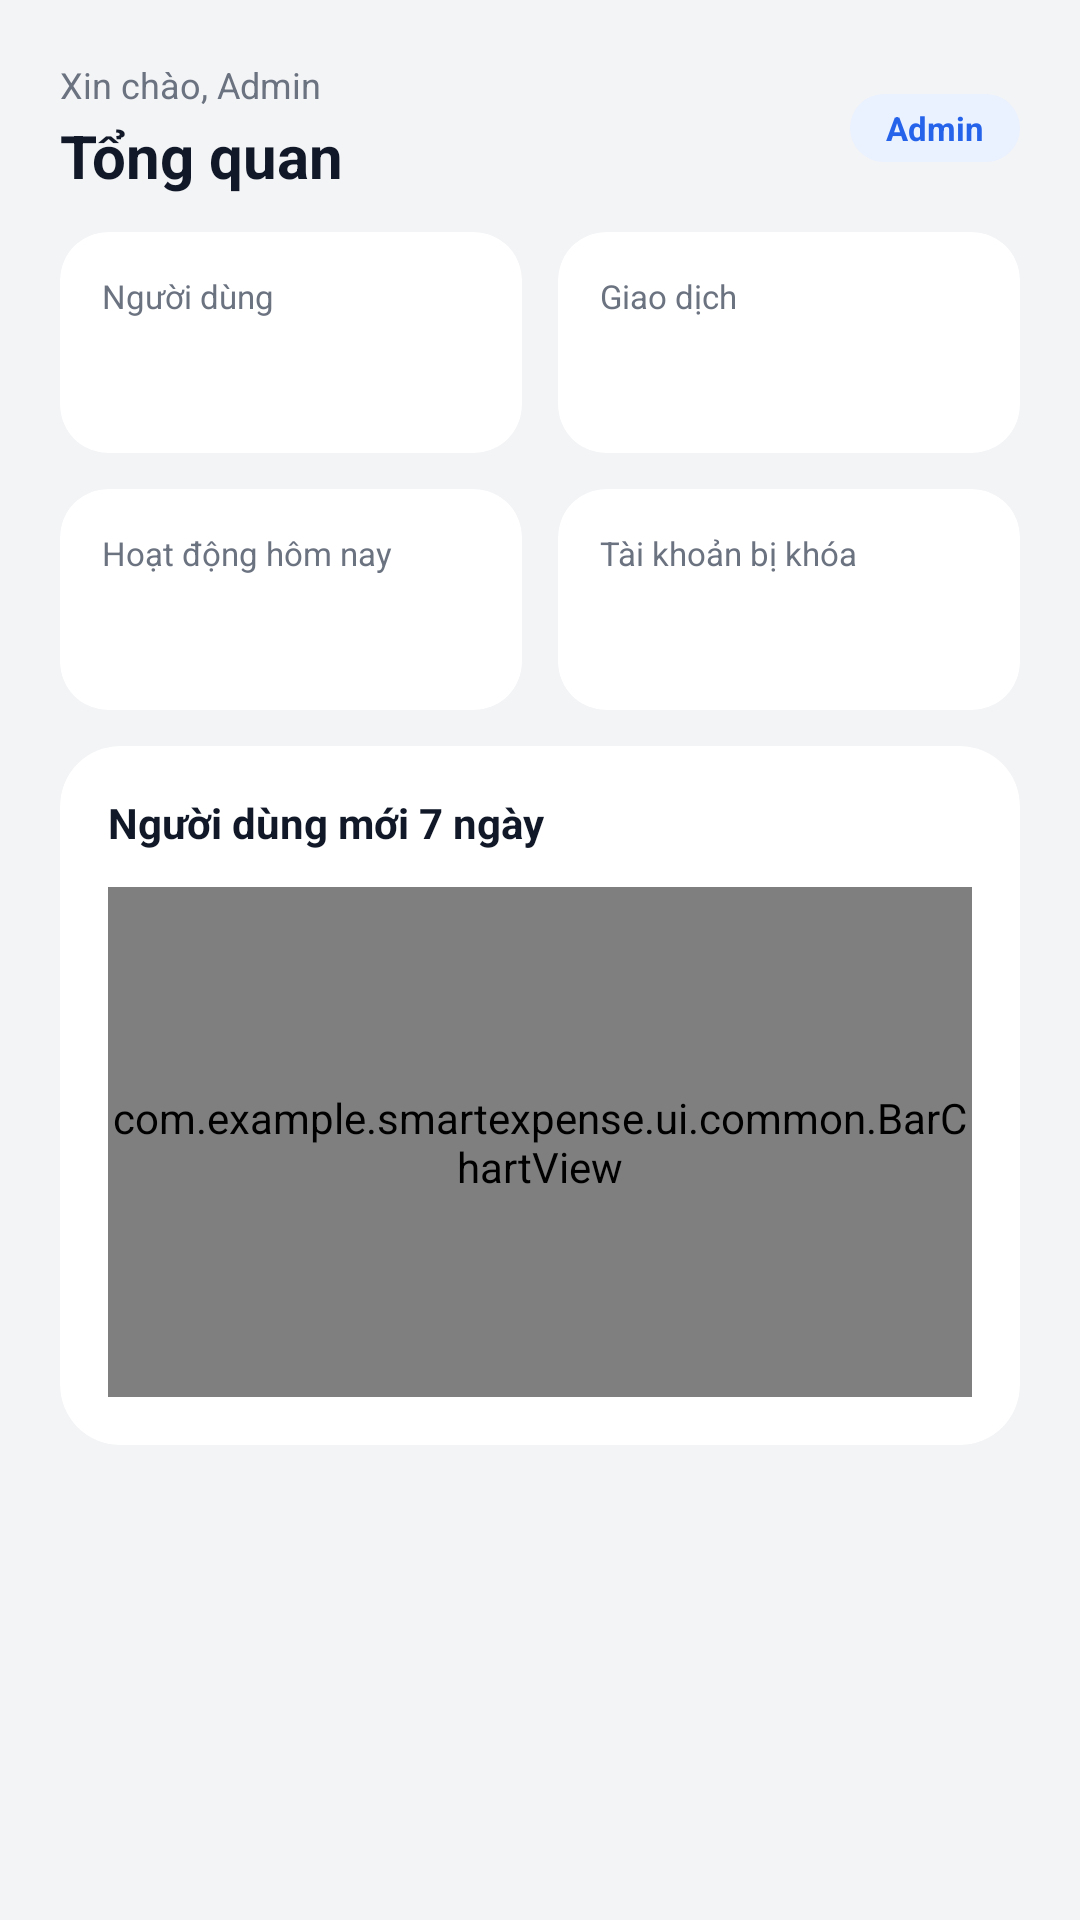

Layout XML and referenced resources for this Android screen:
<!-- AndroidManifest.xml: application theme Theme.SmartExpense -->
<!-- res/layout/fragment_admin_dashboard.xml -->
<?xml version="1.0" encoding="utf-8"?>
<ScrollView xmlns:android="http://schemas.android.com/apk/res/android"
    xmlns:app="http://schemas.android.com/apk/res-auto"
    xmlns:tools="http://schemas.android.com/tools"
    android:layout_width="match_parent"
    android:layout_height="match_parent">

    <LinearLayout
        android:layout_width="match_parent"
        android:layout_height="wrap_content"
        android:orientation="vertical"
        android:paddingHorizontal="20dp"
        android:paddingTop="20dp"
        android:paddingBottom="24dp">

        
        <LinearLayout
            android:layout_width="match_parent"
            android:layout_height="wrap_content"
            android:gravity="center_vertical"
            android:orientation="horizontal">

            <LinearLayout
                android:layout_width="0dp"
                android:layout_height="wrap_content"
                android:layout_weight="1"
                android:orientation="vertical">

                <TextView
                    android:layout_width="wrap_content"
                    android:layout_height="wrap_content"
                    android:text="@string/admin_greeting"
                    android:textColor="@color/text_secondary"
                    android:textSize="12sp" />

                <TextView
                    android:layout_width="wrap_content"
                    android:layout_height="wrap_content"
                    android:layout_marginTop="2dp"
                    android:text="@string/admin_tab_overview"
                    android:textAppearance="@style/TextAppearance.App.Title"
                    android:textSize="20sp" />
            </LinearLayout>

            <TextView
                android:id="@+id/tv_pill_admin"
                android:layout_width="wrap_content"
                android:layout_height="wrap_content"
                android:background="@drawable/bg_pill_blue"
                android:paddingStart="12dp"
                android:paddingTop="4dp"
                android:paddingEnd="12dp"
                android:paddingBottom="4dp"
                android:text="@string/admin_pill_admin"
                android:textColor="@color/blue_primary"
                android:textSize="11sp"
                android:textStyle="bold" />
        </LinearLayout>

        
        <LinearLayout
            android:layout_width="match_parent"
            android:layout_height="wrap_content"
            android:layout_marginTop="12dp"
            android:orientation="horizontal">

            <com.google.android.material.card.MaterialCardView
                style="@style/Widget.App.Card.Small"
                android:layout_width="0dp"
                android:layout_height="wrap_content"
                android:layout_marginEnd="6dp"
                android:layout_weight="1">

                <LinearLayout
                    android:layout_width="match_parent"
                    android:layout_height="wrap_content"
                    android:orientation="vertical"
                    android:padding="14dp">

                    <TextView
                        android:layout_width="wrap_content"
                        android:layout_height="wrap_content"
                        android:text="@string/metric_users"
                        android:textColor="@color/text_secondary"
                        android:textSize="11sp" />

                    <TextView
                        android:id="@+id/tv_users"
                        android:layout_width="wrap_content"
                        android:layout_height="wrap_content"
                        android:layout_marginTop="4dp"
                        android:textColor="@color/text_primary"
                        android:textSize="20sp"
                        android:textStyle="bold"
                        tools:text="12" />
                </LinearLayout>
            </com.google.android.material.card.MaterialCardView>

            <com.google.android.material.card.MaterialCardView
                style="@style/Widget.App.Card.Small"
                android:layout_width="0dp"
                android:layout_height="wrap_content"
                android:layout_marginStart="6dp"
                android:layout_weight="1">

                <LinearLayout
                    android:layout_width="match_parent"
                    android:layout_height="wrap_content"
                    android:orientation="vertical"
                    android:padding="14dp">

                    <TextView
                        android:layout_width="wrap_content"
                        android:layout_height="wrap_content"
                        android:text="@string/metric_transactions"
                        android:textColor="@color/text_secondary"
                        android:textSize="11sp" />

                    <TextView
                        android:id="@+id/tv_transactions"
                        android:layout_width="wrap_content"
                        android:layout_height="wrap_content"
                        android:layout_marginTop="4dp"
                        android:textColor="@color/text_primary"
                        android:textSize="20sp"
                        android:textStyle="bold"
                        tools:text="1248" />
                </LinearLayout>
            </com.google.android.material.card.MaterialCardView>
        </LinearLayout>

        <LinearLayout
            android:layout_width="match_parent"
            android:layout_height="wrap_content"
            android:layout_marginTop="12dp"
            android:orientation="horizontal">

            <com.google.android.material.card.MaterialCardView
                style="@style/Widget.App.Card.Small"
                android:layout_width="0dp"
                android:layout_height="wrap_content"
                android:layout_marginEnd="6dp"
                android:layout_weight="1">

                <LinearLayout
                    android:layout_width="match_parent"
                    android:layout_height="wrap_content"
                    android:orientation="vertical"
                    android:padding="14dp">

                    <TextView
                        android:layout_width="wrap_content"
                        android:layout_height="wrap_content"
                        android:text="@string/metric_active_today"
                        android:textColor="@color/text_secondary"
                        android:textSize="11sp" />

                    <TextView
                        android:id="@+id/tv_active"
                        android:layout_width="wrap_content"
                        android:layout_height="wrap_content"
                        android:layout_marginTop="4dp"
                        android:textColor="@color/green"
                        android:textSize="20sp"
                        android:textStyle="bold"
                        tools:text="7" />
                </LinearLayout>
            </com.google.android.material.card.MaterialCardView>

            <com.google.android.material.card.MaterialCardView
                style="@style/Widget.App.Card.Small"
                android:layout_width="0dp"
                android:layout_height="wrap_content"
                android:layout_marginStart="6dp"
                android:layout_weight="1">

                <LinearLayout
                    android:layout_width="match_parent"
                    android:layout_height="wrap_content"
                    android:orientation="vertical"
                    android:padding="14dp">

                    <TextView
                        android:layout_width="wrap_content"
                        android:layout_height="wrap_content"
                        android:text="@string/metric_locked"
                        android:textColor="@color/text_secondary"
                        android:textSize="11sp" />

                    <TextView
                        android:id="@+id/tv_locked"
                        android:layout_width="wrap_content"
                        android:layout_height="wrap_content"
                        android:layout_marginTop="4dp"
                        android:textColor="@color/red"
                        android:textSize="20sp"
                        android:textStyle="bold"
                        tools:text="2" />
                </LinearLayout>
            </com.google.android.material.card.MaterialCardView>
        </LinearLayout>

        
        <com.google.android.material.card.MaterialCardView
            style="@style/Widget.App.Card"
            android:layout_width="match_parent"
            android:layout_height="wrap_content"
            android:layout_marginTop="12dp">

            <LinearLayout
                android:layout_width="match_parent"
                android:layout_height="wrap_content"
                android:orientation="vertical"
                android:padding="16dp">

                <LinearLayout
                    android:layout_width="match_parent"
                    android:layout_height="wrap_content"
                    android:gravity="center_vertical"
                    android:orientation="horizontal">

                    <TextView
                        android:layout_width="0dp"
                        android:layout_height="wrap_content"
                        android:layout_weight="1"
                        android:text="@string/admin_new_users_7d"
                        android:textColor="@color/text_primary"
                        android:textSize="14sp"
                        android:textStyle="bold" />

                    <TextView
                        android:id="@+id/tv_growth"
                        android:layout_width="wrap_content"
                        android:layout_height="wrap_content"
                        android:background="@drawable/bg_pill_green"
                        android:paddingStart="10dp"
                        android:paddingTop="2dp"
                        android:paddingEnd="10dp"
                        android:paddingBottom="2dp"
                        android:textColor="@color/green"
                        android:textSize="11sp"
                        android:textStyle="bold"
                        android:visibility="gone"
                        tools:text="+18%"
                        tools:visibility="visible" />
                </LinearLayout>

                <com.example.smartexpense.ui.common.BarChartView
                    android:id="@+id/bar_chart"
                    android:layout_width="match_parent"
                    android:layout_height="170dp"
                    android:layout_marginTop="12dp" />
            </LinearLayout>
        </com.google.android.material.card.MaterialCardView>
    </LinearLayout>
</ScrollView>
<!-- resources referenced by this layout -->
<resources>
  <color name="blue_primary">#2563EB</color>
  <color name="green">#16A34A</color>
  <color name="red">#DC2626</color>
  <color name="text_primary">#111827</color>
  <color name="text_secondary">#6B7280</color>
  <!-- drawable bg_pill_blue (drawable) -->
  <?xml version="1.0" encoding="utf-8"?>
  <shape xmlns:android="http://schemas.android.com/apk/res/android">
      <solid android:color="@color/blue_light" />
      <corners android:radius="999dp" />
  </shape>
  <!-- drawable bg_pill_green (drawable) -->
  <?xml version="1.0" encoding="utf-8"?>
  <shape xmlns:android="http://schemas.android.com/apk/res/android">
      <solid android:color="@color/green_light" />
      <corners android:radius="999dp" />
  </shape>
  <string name="admin_greeting">Xin chào, Admin</string>
  <string name="admin_new_users_7d">Người dùng mới 7 ngày</string>
  <string name="admin_pill_admin">Admin</string>
  <string name="admin_tab_overview">Tổng quan</string>
  <string name="metric_active_today">Hoạt động hôm nay</string>
  <string name="metric_locked">Tài khoản bị khóa</string>
  <string name="metric_transactions">Giao dịch</string>
  <string name="metric_users">Người dùng</string>
  <style name="TextAppearance.App.Title" parent="TextAppearance.Material3.HeadlineSmall">
          <item name="android:textColor">@color/text_primary</item>
          <item name="android:textSize">20sp</item>
          <item name="android:textStyle">bold</item>
      </style>
  <style name="Widget.App.Card" parent="Widget.Material3.CardView.Elevated">
          <item name="cardBackgroundColor">@color/surface</item>
          <item name="cardElevation">0dp</item>
          <item name="strokeWidth">0dp</item>
          <item name="cardCornerRadius">@dimen/card_radius_medium</item>
      </style>
  <style name="Widget.App.Card.Small">
          <item name="cardCornerRadius">@dimen/card_radius_small</item>
      </style>
  <style name="Theme.SmartExpense" parent="Theme.Material3.DayNight.NoActionBar">
          <item name="android:windowBackground">@color/screen_bg</item>
          <item name="colorPrimary">@color/blue_primary</item>
          <item name="colorOnPrimary">@color/white</item>
          <item name="android:statusBarColor">@color/screen_bg</item>
          <item name="android:navigationBarColor">@color/surface</item>
          <item name="android:windowLightStatusBar">@bool/light_system_bars</item>
      </style>
  <color name="blue_light">#EAF1FF</color>
  <color name="green_light">#E7F6EC</color>
  <color name="surface">#FFFFFF</color>
  <dimen name="card_radius_medium">20dp</dimen>
  <dimen name="card_radius_small">16dp</dimen>
  <color name="screen_bg">#F3F4F6</color>
  <color name="white">#FFFFFF</color>
</resources>
